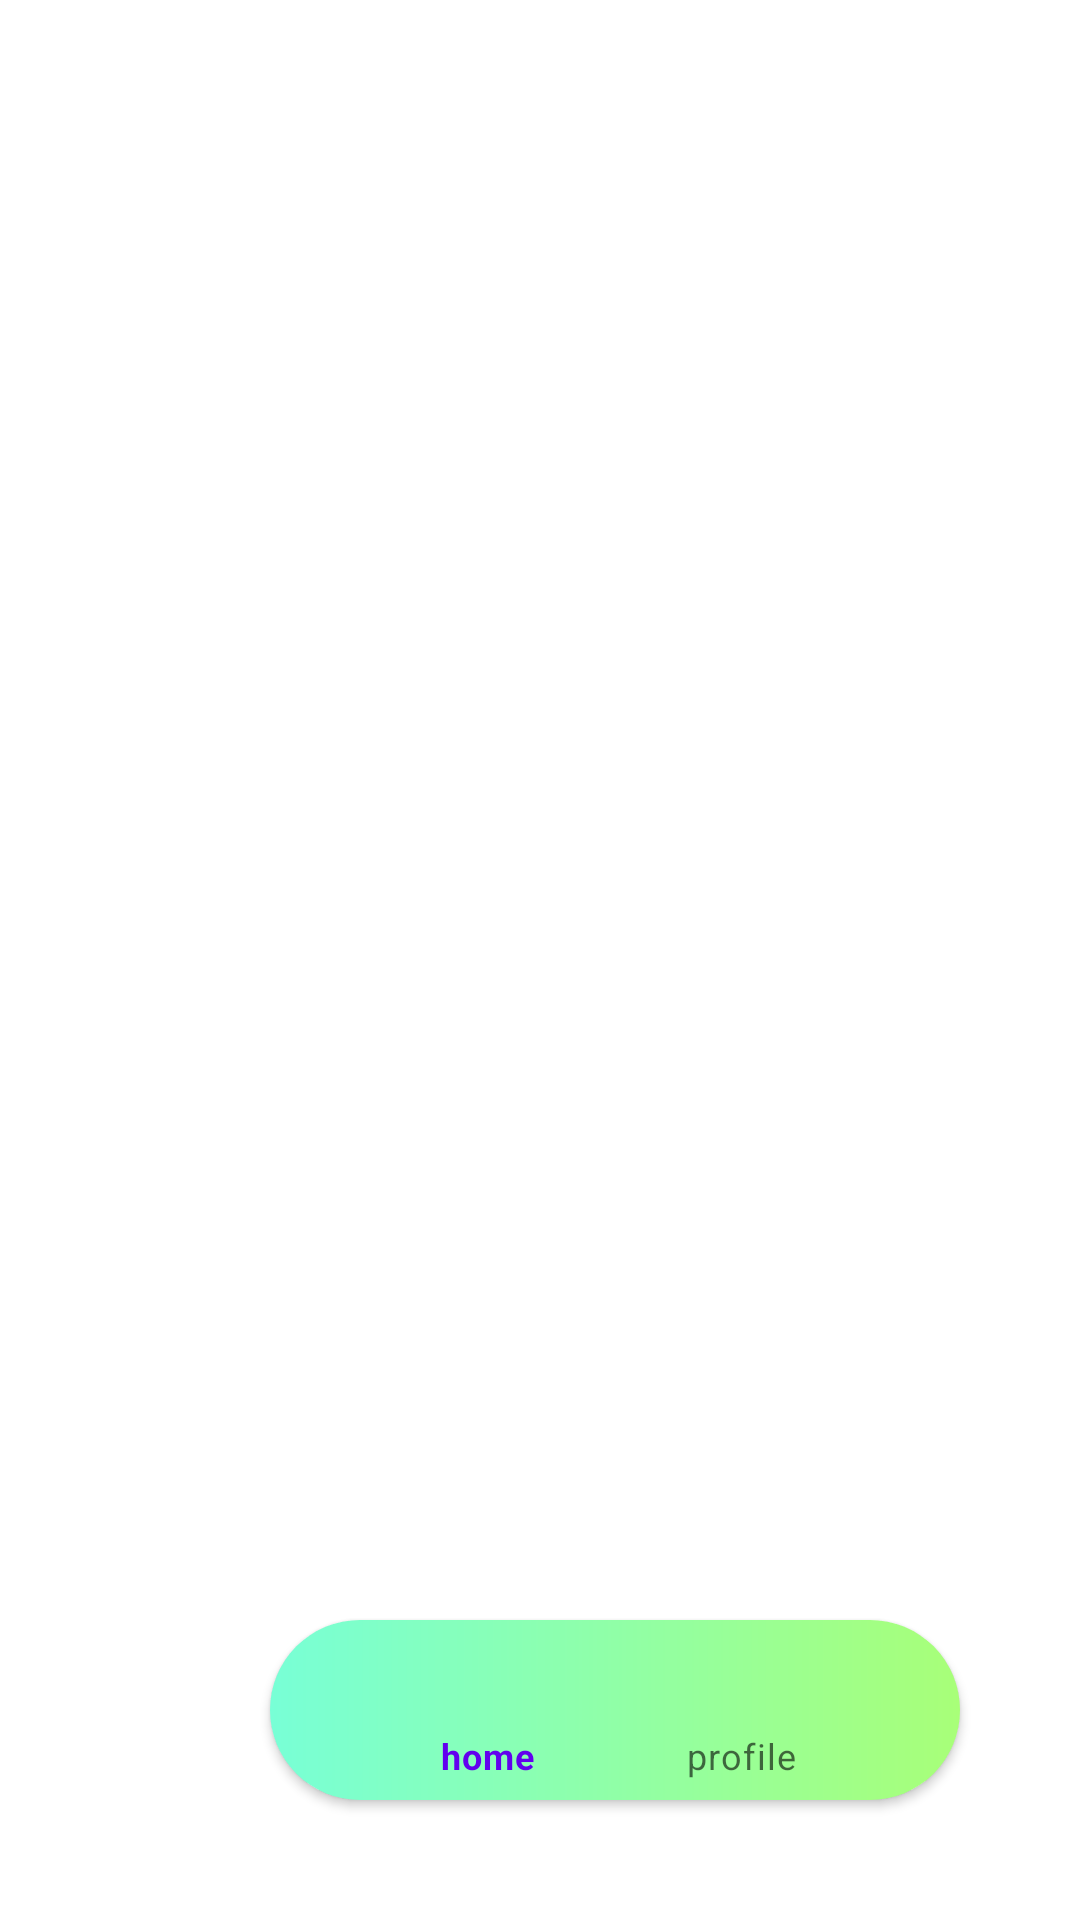

Layout XML and referenced resources for this Android screen:
<!-- AndroidManifest.xml: application theme Theme.ChattingApp -->
<!-- res/layout/activity_main2.xml -->
<?xml version="1.0" encoding="utf-8"?>
<LinearLayout xmlns:android="http://schemas.android.com/apk/res/android"
    xmlns:app="http://schemas.android.com/apk/res-auto"
    xmlns:tools="http://schemas.android.com/tools"
    android:layout_width="match_parent"
    android:layout_height="match_parent"
    tools:context=".MainActivity2">
<FrameLayout
    android:layout_width="match_parent"
    android:layout_height="match_parent">
    <androidx.cardview.widget.CardView
        android:layout_marginHorizontal="90dp"
        android:layout_marginBottom="40dp"
        android:layout_gravity="bottom"
        android:layout_width="230dp"
        app:cardCornerRadius="35dp"
        android:layout_height="60dp">
        <com.google.android.material.bottomnavigation.BottomNavigationView
            android:background="@drawable/mixcolor"
            android:layout_width="match_parent"
            android:paddingLeft="30dp"
            android:paddingRight="30dp"
            android:paddingTop="8dp"
            app:menu="@menu/custom_button"
            android:layout_height="match_parent">

        </com.google.android.material.bottomnavigation.BottomNavigationView>

    </androidx.cardview.widget.CardView>

</FrameLayout>

</LinearLayout>
<!-- resources referenced by this layout -->
<resources>
  <!-- drawable mixcolor (drawable) -->
  <?xml version="1.0" encoding="utf-8"?>
  <shape xmlns:android="http://schemas.android.com/apk/res/android">
  
      <gradient
          android:startColor="@color/start_color"
          android:endColor="@color/end_color">
      </gradient>
  
  </shape>
  <style name="Theme.ChattingApp" parent="Theme.MaterialComponents.DayNight.DarkActionBar">
          
          <item name="colorPrimary">@color/purple_500</item>
          <item name="colorPrimaryVariant">@color/purple_700</item>
          <item name="colorOnPrimary">@color/white</item>
          
          <item name="colorSecondary">@color/teal_200</item>
          <item name="colorSecondaryVariant">@color/teal_700</item>
          <item name="colorOnSecondary">@color/black</item>
          
          <item name="android:statusBarColor">?attr/colorPrimaryVariant</item>
          
          <item name="android:windowAnimationStyle">@style/animation</item>
      </style>
  <color name="start_color">#78ffd6</color>
  <color name="end_color">#a8ff78</color>
  <color name="purple_500">#FF6200EE</color>
  <color name="purple_700">#FF3700B3</color>
  <color name="white">#FFFFFFFF</color>
  <color name="teal_200">#FF03DAC5</color>
  <color name="teal_700">#FF018786</color>
  <color name="black">#FF000000</color>
  <style name="animation">
          <item name="android:windowEnterAnimation">@android:anim/fade_in</item>
          <item name="android:windowExitAnimation">@android:anim/fade_out</item>
      </style>
</resources>
